pico-8 play session: no input (idle), after a click and taps of 🅾, ❎, 🅾+❎, 🅾 in the second before t = 0

[t = 1 s] idle ~1s (no d-pad/buttons)
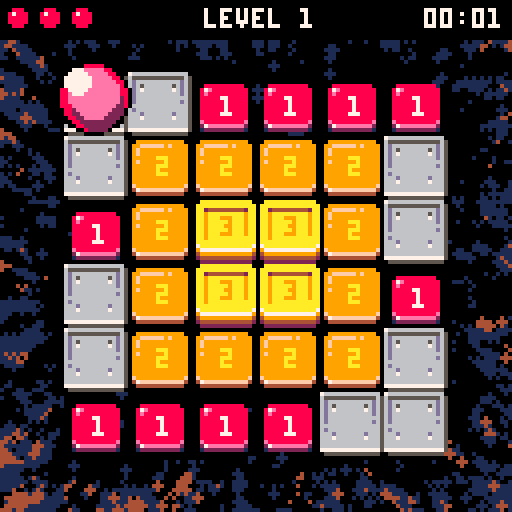
[t = 2 s] idle ~2s (no d-pad/buttons)
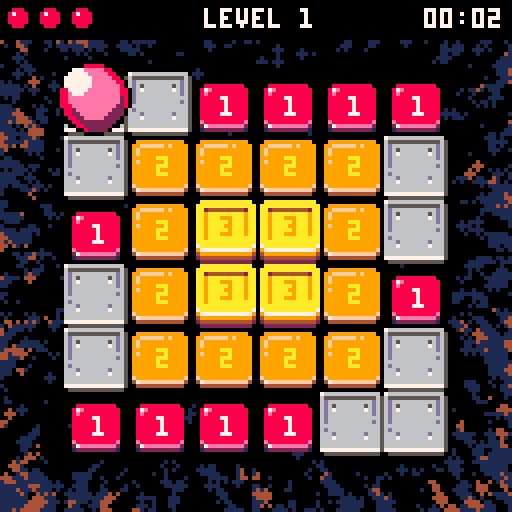
[t = 4 s] idle ~4s (no d-pad/buttons)
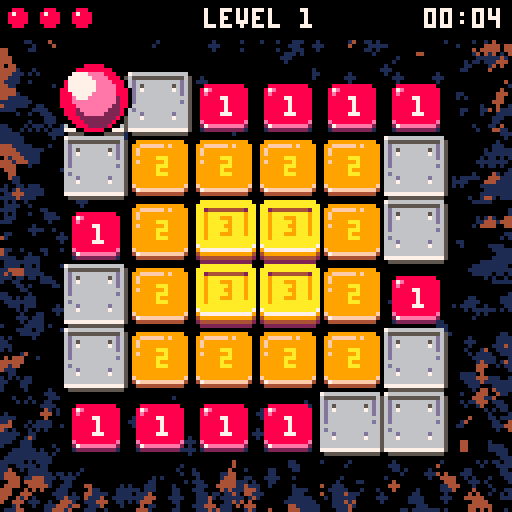
[t = 8 s] idle ~8s (no d-pad/buttons)
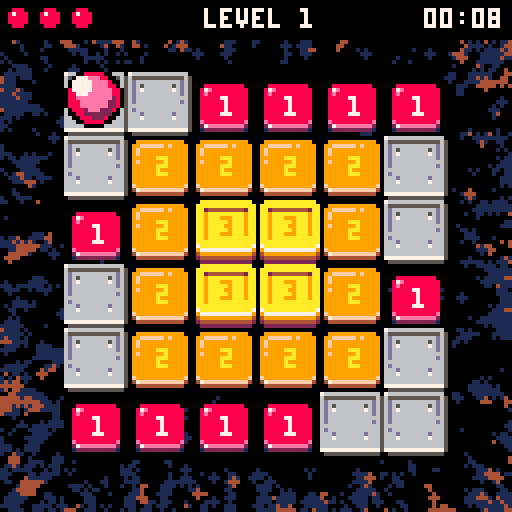

pico-8 cartridge
version 43
__lua__
-- bouncing bloob
-- by praghus
------------------------------------------------------------------------------
cartdata("blob_best_times") -- initialize cartdata storage for best times

-- CORE GAME STATE ----------------------------------------------------------
t = 0
lives = 3
game_state = "title" -- "title", "playing", "won", "lost"
firstinit = true
immortal = false -- debug mode to prevent falling off
show_numbers = true

-- LEVEL STATE ---------------------------------------------------------------
current_level = 1
next_level = 1
levels = {}
level_time = 0 -- time counter for current level in seconds
level_cleared = false
level_cleared_timer = 0
level_transition = false
level_transition_timer = 0
level_transition_direction = 0 -- -1 for left, 1 for right
level_skip = true -- enable level skipping with Z+arrows

-- MAP STATE -----------------------------------------------------------------
map_width = 8
map_height = 8
map_tiles = map_width * map_height
tile_size = 16
current_map = {}
old_map = {}
start_x = 0
start_y = 0
tiles_left = 0
total_tiles = 0

-- GRAPHICS -------------------------------------------------------------------
tile_sprite_map = { [1] = 32, [2] = 34, [3] = 36, [5] = 42 }
teleport1_bg_sprite = 40
teleport2_bg_sprite = 38
palette = {
    [0] = { 0, 1, 2, 1, 2, 8 },
    [1] = { 0, 1, 5, 1, 5 },
    [2] = { 0, 1, 4, 1, 4 },
    [3] = { 0, 1, 3, 1, 3 },
    [4] = { 0, 1, 2, 1, 2 }
}

-- CAMERA & EFFECTS ----------------------------------------------------------
cam_x = 0
cam_y = 0
shake_timer = 0
shake_intensity = 0
particles = {}
max_particles = 140 -- safety cap for particles to avoid FPS drops
progress_flash = 0
prev_progress = 0

-- AUDIO ----------------------------------------------------------------------
music_on = false

-- UI STATE -------------------------------------------------------------------
show_leaderboard = false -- flag for leaderboard visibility
leaderboard_anim = 0 -- animation progress for leaderboard slide-in (0-1)
reset_feedback = false -- flag for reset confirmation message
reset_feedback_timer = 0 -- timer for reset feedback
title_menu_index = 1 -- selected menu item on title screen (1=start,2=music,3=best times)

-- ANIMATIONS -----------------------------------------------------------------
record_anim_stage = 0 -- 0=hidden, 1=expanding, 2=flash, 3=showing, 4=shrinking
record_anim_timer = 0
record_anim_x = 0
record_anim_height = 2
-- tile respawn animation
tile_respawn_anims = {} -- array of {x, y, timer, target_y} for animating tiles
tile_respawn_active = false -- flag indicating if respawn animation is playing

-- BEST TIMES -----------------------------------------------------------------
best_times = {} -- stores best time for each level

-------------------------------------------------------------------------------

function _init()
    -- game initialization - only on first run
    if firstinit then
        cls()
        current_level = 1
        lives = 3
        game_state = "title"
        if music_on then
            music(0)
        end
    end
    firstinit = false

    if game_state == "title" then
        return
    end

    cls(0)

    game_state = "playing"

    -- create working copy of level
    reset_map()

    -- create player at start position (tile id 4 converted to platform id 5 in reset_map)
    player = create_player(start_x, start_y)

    -- variable to control input at jump peak
    init_player_flags(player)

    -- reset level time
    level_time = 0

    -- tile counter to clear
    tiles_left = count_tiles()
    total_tiles = tiles_left
    if total_tiles > 0 then
        prev_progress = tiles_left / total_tiles
    else
        prev_progress = 0
    end

    -- clear particles
    particles = {}

    -- reset tile animations
    tile_respawn_anims = {}
    tile_respawn_active = false

    -- reset level cleared state
    level_cleared = false
    level_cleared_timer = 0
end

function _update()
    t += 0.01

    -- update common timers and effects
    update_common_effects()

    -- state-specific updates
    if game_state == "title" then
        update_title_state()
    elseif game_state == "playing" then
        update_playing_state()
    elseif game_state == "won" then
        update_won_state()
    elseif game_state == "lost" then
        update_lost_state()
    end
end

function _draw()
    -- apply camera shake
    local shake_x, shake_y = 0, 0
    if shake_timer > 0 then
        shake_x = rnd(shake_intensity) - shake_intensity / 2
        shake_y = rnd(shake_intensity) - shake_intensity / 2
    end

    -- reset camera for background
    camera(0, 0)
    draw_background()

    if game_state == "title" then
        draw_title_screen()
        return
    end

    camera(shake_x + cam_x, shake_y + cam_y)
    draw_board()
    draw_particles(false)

    local showing_messages = (level_cleared and level_cleared_timer < 5)
            or game_state == "won"
            or game_state == "lost"
            or record_anim_stage > 0

    if player and not level_cleared and not level_transition and not showing_messages then
        draw_player(player, shake_x + cam_x, shake_y + cam_y)
    end

    -- reset camera for UI
    camera(0, 0)
    draw_gui()
    -- UI particles
    draw_particles(true)
    draw_messages()
end

-- update common visual effects and timers
function update_common_effects()
    -- progress flash effect
    if progress_flash > 0 then
        progress_flash -= 0.32
        if progress_flash < 0 then progress_flash = 0 end
    end

    -- camera shake
    if shake_timer > 0 then
        shake_timer -= 1
    end

    -- animations
    update_record_animation()
    update_tile_respawn_animations()

    -- reset feedback timer
    if reset_feedback and reset_feedback_timer < 1.5 then
        reset_feedback_timer += 1 / 30 -- 30fps
        if reset_feedback_timer >= 1.5 then
            reset_feedback = false
        end
    end
end

-- handle title screen state
function update_title_state()
    -- leaderboard animation
    if show_leaderboard and leaderboard_anim < 1 then
        leaderboard_anim = min(1, leaderboard_anim + 0.08)
    elseif not show_leaderboard and leaderboard_anim > 0 then
        leaderboard_anim = max(0, leaderboard_anim - 0.12)
    end
    -- reset records (Z+X)
    if show_leaderboard and btn(4) and btnp(5) then
        reset_all_best_times()
    end

    -- ensure menu index exists
    if not title_menu_index then title_menu_index = 1 end

    -- when leaderboard visible, allow closing it with O (btnp(3)) or X (btnp(5))
    if show_leaderboard then
        -- close leaderboard with O (btnp(3))
        if btnp(3) then
            show_leaderboard = false
            return
        end
        -- close leaderboard with X (btnp(5)) if not holding modifier (btn(4))
        if btnp(5) and not btn(4) then
            show_leaderboard = false
            return
        end
    end

    -- title navigation when leaderboard hidden
    if not show_leaderboard then
        -- navigate title menu with up/down
        if btnp(2) then
            title_menu_index = max(1, title_menu_index - 1)
        elseif btnp(3) then
            title_menu_index = min(3, title_menu_index + 1)
        end

        -- confirm/activate selection with X (btnp(5))
        if btnp(5) and not btn(4) then
            if title_menu_index == 1 then
                -- start
                start_game()
            elseif title_menu_index == 2 then
                -- toggle music
                toggle_music()
            elseif title_menu_index == 3 then
                -- show leaderboard
                show_leaderboard = true
            end
        end
    end
end

-- HELPER FUNCTIONS FOR STATE MANAGEMENT ------------------------------------

function reset_all_best_times()
    for i = 1, #levels do
        best_times[i] = nil
    end
    save_best_times()
    reset_feedback = true
    reset_feedback_timer = 0
end

function toggle_music()
    music_on = not music_on
    if music_on then
        music(0)
    else
        music(-1)
    end
end

function start_game()
    game_state = "playing"
    _init()
end

function restart_game()
    current_level = 1
    lives = 3
    game_state = "title"

    -- reset tile animations
    tile_respawn_anims = {}
    tile_respawn_active = false
end

function handle_level_completion()
    level_cleared = false
    level_cleared_timer = 0

    local nextn = current_level + 1
    if nextn > #levels then
        current_level = 1
        game_state = "won"
    else
        set_level(nextn)
    end
end

function handle_level_skip_input()
    if btn(4) and btnp(1) then
        set_level(current_level + 1)
    elseif btn(4) and btnp(0) then
        set_level(current_level - 1)
    end
end

function update_level_transition()
    level_transition_timer += 0.08
    if level_transition_timer < 1 then return end

    level_transition = false
    current_level = next_level
    _init()

    -- reset camera after transition
    cam_x, cam_y = 0, 0

    if not player then return end

    local gx, gy = player.grid_x, player.grid_y

    -- if out of map or not on edge -> keep camera centered
    if gx < 0 or gx >= map_width or gy < 0 or gy >= map_height then return end
    if gx ~= 0 and gx ~= map_width - 1 and gy ~= 0 and gy ~= map_height - 1 then return end

    local px, py = tile_to_px(gx, gy)
    local left_margin, right_margin = 24, 128 - 24
    local top_margin, bottom_margin = 24, 128 - 24

    if gx == 0 then
        cam_x = px - left_margin
    elseif gx == map_width - 1 then
        cam_x = px - right_margin
    end

    if gy == 0 then
        cam_y = py - top_margin
    elseif gy == map_height - 1 then
        cam_y = py - bottom_margin
    end

    local max_nudge = 48
    cam_x = clamp(cam_x, -max_nudge, max_nudge)
    cam_y = clamp(cam_y, -max_nudge, max_nudge)
end

function update_player_state()
    if player.falling then
        update_player_falling()
    elseif player.moving then
        update_player_moving()
    else
        handle_player_input()
    end

    update_bounce(player)
end

function update_camera()
    local target_cam_x = cam_x
    local target_cam_y = cam_y

    if not level_transition and player then
        local on_left = (player.grid_x == 0)
        local on_right = (player.grid_x == map_width - 1)
        local on_top = (player.grid_y == 0)
        local on_bottom = (player.grid_y == map_height - 1)

        if on_left or on_right or on_top or on_bottom then
            local px, py = tile_to_px(player.grid_x, player.grid_y)
            local left_margin = 24
            local right_margin = 128 - 24
            local top_margin = 24
            local bottom_margin = 128 - 24

            if on_left then
                target_cam_x = px - left_margin
            elseif on_right then
                target_cam_x = px - right_margin
            end

            if on_top then
                target_cam_y = py - top_margin
            elseif on_bottom then
                target_cam_y = py - bottom_margin
            end

            local max_nudge = 48
            target_cam_x = clamp(target_cam_x, -max_nudge, max_nudge)
            target_cam_y = clamp(target_cam_y, -max_nudge, max_nudge)
        else
            target_cam_x = 0
            target_cam_y = 0
        end
    else
        target_cam_x = 0
        target_cam_y = 0
    end

    local follow_speed = 0.08
    cam_x = lerp(target_cam_x, cam_x, follow_speed)
    cam_y = lerp(target_cam_y, cam_y, follow_speed)

    if abs(cam_x - target_cam_x) < 0.25 then cam_x = target_cam_x end
    if abs(cam_y - target_cam_y) < 0.25 then cam_y = target_cam_y end
end

-- PLAYER UPDATE FUNCTIONS ---------------------------------------------------

function update_playing_state()
    if not player then return end

    -- level cleared handling
    if level_cleared then
        level_cleared_timer += 1 / 30
        if level_cleared_timer >= 1 then
            handle_level_completion()
        end
        return -- skip other logic during level cleared
    end

    -- update level time
    level_time += 1 / 30

    -- level switching with Z+arrows
    if level_skip and not level_transition then
        handle_level_skip_input()
    end

    -- level transition animation
    if level_transition then
        update_level_transition()
        return
    end

    -- update particles and player
    update_particles()
    update_player_state()
    update_camera()
end

function update_player_falling()
    player.fall_timer += 0.08
    if player.fall_timer >= 1 then
        sfx(13)
        lives -= 1
        if lives <= 0 then
            game_state = "lost"
        else
            reset_map()
            cam_x = 0
            cam_y = 0
            level_time = 0
            player = create_player(start_x, start_y)
            init_player_flags(player)
            particles = {}
        end
    end
end

function update_player_moving()
    player.move_timer += 0.08
    if player.move_timer >= 1 then
        player.moving = false
        player.move_timer = 0
        player.old_x = player.grid_x
        player.old_y = player.grid_y

        if player.grid_x < 0 or player.grid_x >= map_width
                or player.grid_y < 0 or player.grid_y >= map_height then
            if immortal then
                player.grid_x = player.old_x
                player.grid_y = player.old_y
            else
                player.falling = true
                player.fall_timer = 0
            end
        else
            local tile = get_tile(player.grid_x, player.grid_y)
            if tile == 0 then
                if immortal then
                    player.grid_x = player.old_x
                    player.grid_y = player.old_y
                else
                    player.falling = true
                    player.fall_timer = 0
                end
            else
                player.can_hit = true
                player.reached_peak = false
            end
        end
    end
end

function handle_player_input()
    if btn(0) then
        player.buffered_dir = 0
        player.input_buffered = true
    elseif btn(1) then
        player.buffered_dir = 1
        player.input_buffered = true
    elseif btn(2) then
        player.buffered_dir = 2
        player.input_buffered = true
    elseif btn(3) then
        player.buffered_dir = 3
        player.input_buffered = true
    else
        player.input_buffered = false
    end
end

function center_camera()
    -- smoothly return camera to center
    cam_x = lerp(0, cam_x, 0.2)
    cam_y = lerp(0, cam_y, 0.2)
    if abs(cam_x) < 0.25 then cam_x = 0 end
    if abs(cam_y) < 0.25 then cam_y = 0 end
end

function update_won_state()
    center_camera()
    if btnp(5) then
        restart_game()
    end
end

function update_lost_state()
    center_camera()
    if btnp(4) then
        lives = 3
        game_state = "playing"
        set_level(current_level + 1)
    end
    if btnp(5) then
        restart_game()
    end
end

-- helper function to save current map
function save_old_map()
    old_map = {}
    for i = 1, map_tiles do
        old_map[i] = current_map[i]
    end
end

-- helper function to save current map
function set_level(n)
    if not n then return end

    if n > #levels then
        n = 1
    elseif n < 1 then
        n = #levels
    end

    if n == current_level then return end

    next_level = n
    -- determine animation direction: slide right if new > current
    if next_level > current_level then
        level_transition_direction = 1
    else
        level_transition_direction = -1
    end
    level_transition = true
    level_transition_timer = 0
    save_old_map()

    -- reset tile animations when changing levels
    tile_respawn_anims = {}
    tile_respawn_active = false
end

-- helper function to initialize player flags
function init_player_flags(p)
    p.can_move = false
    p.input_buffered = false
    p.buffered_dir = 0
    p.can_hit = true
    p.prev_size = 4
    p.reached_peak = false
end

-- helper function to create 4 debris particles in cardinal directions
function create_debris_particles(px, py, col1, col2)
    col2 = col2 or col1
    create_particle(px, py, col1, -2, -2, 1.5, false, true, true)
    create_particle(px, py, col1, 2, -2, 1.5, false, true, true)
    create_particle(px, py, col2, -2, 2, 1.5, false, true, true)
    create_particle(px, py, col2, 2, 2, 1.5, false, true, true)
end

function create_particle(x, y, col, vx, vy, life, is_trail, is_rect, is_ui)
    local p = {
        x = x,
        y = y,
        vx = vx or (rnd(2) - 1) * 2,
        vy = vy or -rnd(2) - 0.5,
        life = life or 1,
        col = col,
        is_trail = is_trail or false,
        is_rect = is_rect or false,
        is_ui = is_ui or false,
        rotation = 0,
        rot_speed = (rnd(2) - 1) * 0.2
    }
    -- enforce particle cap to avoid huge slowdowns
    if #particles >= max_particles then
        return
    end
    add(particles, p)
end

-- helper for simple particles with default values
function create_simple_particle(x, y, col)
    create_particle(x, y, col, nil, nil, nil, false, false, false)
end

-- helper function to check if level is completed
function check_level_completion()
    -- recalc tile counter and flash if progress increased
    local prev = tiles_left or count_tiles()
    tiles_left = count_tiles()
    if tiles_left < prev then
        progress_flash = 1
    end
    if tiles_left <= 0 then
        -- level cleared - check for new best time
        check_best_time()
        -- show message and prepare for transition
        level_cleared = true
        level_cleared_timer = 0
        -- clear all particles for clean transition
        particles = {}
        -- reset player position to start immediately
        player.grid_x = 0
        player.grid_y = 0
        player.old_x = 0
        player.old_y = 0
        player.moving = false
    end
end

function create_trail(old_gx, old_gy, new_gx, new_gy)
    -- create trail particles from old grid position to new grid position
    local old_px, old_py = tile_to_px(old_gx, old_gy)
    local new_px, new_py = tile_to_px(new_gx, new_gy)
    -- generate particles along the path
    for i = 0, 15 do
        local t = i / 15
        local trail_x = old_px + (new_px - old_px) * t
        local trail_y = old_py + (new_py - old_py) * t
        -- white trail particles, no velocity, just fade
        create_particle(trail_x + rnd(4) - 2, trail_y + rnd(4) - 2, 8, 0, 0, 0.8, true)
    end
end

function update_particles()
    local to_remove = {}
    for p in all(particles) do
        p.x += p.vx
        p.y += p.vy
        -- gravity only for non-trail particles
        if not p.is_trail then
            p.vy += 0.1 -- gravity
        end
        -- rotation for rectangular particles
        if p.is_rect then
            p.rotation += p.rot_speed
        end
        p.life -= 0.02
        if p.life <= 0 then
            add(to_remove, p)
        end
    end
    -- remove dead particles in separate loop to avoid iteration issues
    for p in all(to_remove) do
        del(particles, p)
    end
end

function draw_particles(only_ui)
    for p in all(particles) do
        -- filter by UI/world scope - early skip
        if only_ui and not p.is_ui then goto continue end
        if not only_ui and p.is_ui then goto continue end

        local size = p.life * 2
        local col = p.col
        if p.is_trail then
            -- trail particles are larger
            size = p.life * 3.5
            -- fade from white (7) through light gray (6) to dark gray (5) as particle fades
            -- life goes from 0.8 to 0
            col = p.life > 0.6 and 7 or (p.life > 0.3 and 6 or 5)
            circfill(p.x, p.y, size, col)
        elseif p.is_rect then
            -- rectangular particles (simplified rotation with rectfill)
            local w = 3
            local h = 3
            -- simple rotation effect - alternate between orientations
            if flr(p.rotation * 2) % 2 == 0 then
                rectfill(p.x - w, p.y - h / 2, p.x + w, p.y + h / 2, col)
            else
                rectfill(p.x - h / 2, p.y - w, p.x + h / 2, p.y + w, col)
            end
        else
            -- regular circular particles
            circfill(p.x, p.y, size, col)
        end

        ::continue::
    end
end

-- count tiles to clear
function count_tiles()
    local count = 0
    for i = 1, map_tiles do
        local v = current_map[i]
        -- count only destructible tiles (1,2,3) and teleport tiles
        if v == 1 or v == 2 or v == 3
                or (v >= 7 and v <= 14) then
            count += 1
        end
    end
    return count
end

-- get tile from working map
function get_tile(x, y)
    if x < 0 or x >= map_width or y < 0 or y >= map_height then
        return 0
    end
    local idx = y * map_width + x + 1
    return current_map[idx]
end

-- set tile in working map
function set_tile(x, y, v)
    if x >= 0 and x < map_width and y >= 0 and y < map_height then
        local idx = y * map_width + x + 1
        current_map[idx] = v
    end
end

-- reset map to initial state
function reset_map()
    -- save current map state before reset to know which tiles were destroyed
    local old_current_map = {}
    if current_map then
        for i = 1, map_tiles do
            old_current_map[i] = current_map[i]
        end
    end

    current_map = {}
    -- reset start position defaults
    start_x = 0
    start_y = 0
    for i = 1, map_tiles do
        local v = levels[current_level][i]
        -- if tile 4 marks player start, record its position and treat it as platform (id 5)
        if v == 4 then
            local idx0 = i - 1
            start_x = idx0 % map_width
            start_y = flr(idx0 / map_width)
            v = 5
        end
        current_map[i] = v
    end

    -- setup tile respawn animations for tiles that were destroyed
    if old_current_map and #old_current_map > 0 then
        setup_tile_respawn_animations(old_current_map)
    end

    tiles_left = count_tiles()
end

-- setup tile respawn animations
function setup_tile_respawn_animations(old_map)
    tile_respawn_anims = {}
    tile_respawn_active = false

    -- find tiles that were destroyed (present in original level but missing in old_map)
    for i = 1, map_tiles do
        local original_tile = levels[current_level][i]
        local old_tile = old_map[i]

        -- if tile was destructible in original and is now missing/empty
        if (original_tile == 1 or original_tile == 2 or original_tile == 3 or (original_tile >= 7 and original_tile <= 14)) and old_tile == 0 then
            local idx0 = i - 1
            local tx = idx0 % map_width
            local ty = flr(idx0 / map_width)

            -- add to respawn animation list
            local delay = (tx + ty) * 0.06 -- faster sequential animation
            add(
                tile_respawn_anims, {
                    x = tx,
                    y = ty,
                    timer = -delay, -- start with negative timer so first tiles animate immediately
                    target_y = ty * tile_size,
                    current_y = ty * tile_size + 8, -- start 8 pixels below
                    delay = 0 -- no delay needed since we use negative timer
                }
            )

            tile_respawn_active = true
        end
    end
end

-- update tile respawn animations
function update_tile_respawn_animations()
    if not tile_respawn_active then return end

    local all_finished = true

    for anim in all(tile_respawn_anims) do
        -- start animation when timer becomes positive (staggered start)
        if anim.timer >= 0 then
            anim.current_y = lerp(anim.target_y, anim.current_y, 0.5)

            -- check if animation is close to finished
            if abs(anim.current_y - anim.target_y) > 0.5 then
                all_finished = false
            end
        else
            all_finished = false
        end

        anim.timer += 1 / 30 -- increment based on frame rate
    end

    -- if all animations finished, clear the system
    if all_finished then
        tile_respawn_active = false
        tile_respawn_anims = {}
    end
end

-- bounce animation
function update_bounce(p)
    -- save previous bounce value for bounce detection
    local prev_bounce = p.prev_bounce or 0

    -- if ball is falling, animate fall (zoom only)
    if p.falling then
        local t = p.fall_timer
        -- ball shrinks to 1x1 (top view - zoom out) if falling
        local size = 8 * (1 - t) -- from 8 to 0
        p.w = max(1, size)
        p.h = max(1, size)
        -- move ball down as it falls to show it's dropping into the void
        p.offset_y = t * 8 -- gradually move down by up to 8 pixels
        p.prev_bounce = 0
        p.can_move = false
        return
    end

    if not p.bounce_timer then
        p.bounce_timer = 0
    end

    -- stop bounce animation increment if falling
    if not p.falling then
        p.bounce_timer += 0.033
        -- slower animation (was 0.05)
        if p.bounce_timer >= 1 then
            p.bounce_timer = 0
        end
    end

    local t = p.bounce_timer
    local bounce = sin(t * 0.5)

    -- detect jump peak for input (bounce near maximum)
    if not p.moving and not p.falling then
        -- jump peak: t from 0.2 to 0.3 (peak of sinusoid)
        if t > 0.2 and t < 0.3 and not p.can_move then
            p.can_move = true

            -- execute move if input is buffered
            if p.input_buffered then
                local nx, ny = p.grid_x, p.grid_y

                if p.buffered_dir == 0 then
                    nx = p.grid_x - 1
                elseif p.buffered_dir == 1 then
                    nx = p.grid_x + 1
                elseif p.buffered_dir == 2 then
                    ny = p.grid_y - 1
                elseif p.buffered_dir == 3 then
                    ny = p.grid_y + 1
                end

                -- start movement
                p.old_x = p.grid_x
                p.old_y = p.grid_y
                p.grid_x = nx
                p.grid_y = ny
                p.moving = true
                p.move_timer = 0
                p.can_move = false

                -- create trail from start to end position
                -- create_trail(p.old_x, p.old_y, nx, ny)
            end
        end

        -- reset can_move when t returns to 0 (prepare for next jump)
        if t < 0.1 or t > 0.9 then
            p.can_move = false
        end
    end

    p.prev_bounce = bounce

    -- ball size: small (4) to large (16) and back - smoother zoom
    local min_size = 4
    local max_size = 16
    local zoom_factor = bounce * bounce
    p.w = min_size + (max_size - min_size) * zoom_factor
    p.h = min_size + (max_size - min_size) * zoom_factor

    -- detect moment of touching tile (smallest size) and hit tile
    if not p.moving and not p.falling then
        local prev_size = p.prev_size or min_size
        -- ball reached smallest size (tile touch)
        if prev_size > min_size and p.w <= min_size then
            if p.can_hit then
                local tile = get_tile(p.grid_x, p.grid_y)
                if tile == 0 then
                    if not immortal then
                        -- empty tile - start falling (no bounce sound!)
                        p.falling = true
                        p.fall_timer = 0
                    else
                        -- immortal mode - bounce sound
                        sfx(11)
                    end
                else
                    -- tile exists - check if it's a teleport tile (new ids 7..14)
                    if tile >= 7 and tile <= 14 then
                        -- teleport tile - hit it and start teleport animation
                        sfx(11)
                        hit_tile(p.grid_x, p.grid_y)
                        -- calculate teleport destination
                        local nx2, ny2 = p.grid_x, p.grid_y
                        -- new directional teleport ids (7..14), clockwise from up=7
                        if tile == 10 then
                            nx2 = p.grid_x - 2 -- left (2 tiles)
                        elseif tile == 8 then
                            nx2 = p.grid_x + 2 -- right (2 tiles)
                        elseif tile == 9 then
                            ny2 = p.grid_y + 2 -- down (2 tiles)
                        elseif tile == 7 then
                            ny2 = p.grid_y - 2 -- up (2 tiles)
                        elseif tile == 14 then
                            nx2 = p.grid_x - 1 -- up-left (diag)
                            ny2 = p.grid_y - 1
                        elseif tile == 11 then
                            nx2 = p.grid_x + 1 -- up-right (diag)
                            ny2 = p.grid_y - 1
                        elseif tile == 13 then
                            nx2 = p.grid_x - 1 -- down-left (diag)
                            ny2 = p.grid_y + 1
                        elseif tile == 12 then
                            nx2 = p.grid_x + 1 -- down-right (diag)
                            ny2 = p.grid_y + 1
                        end
                        -- start animated teleport movement
                        p.old_x = p.grid_x
                        p.old_y = p.grid_y
                        p.grid_x = nx2
                        p.grid_y = ny2
                        p.moving = true
                        p.move_timer = 0
                        -- create trail for teleport
                        create_trail(p.old_x, p.old_y, nx2, ny2)
                        -- block until next cycle and reset peak
                        p.can_hit = false
                        p.reached_peak = false
                    else
                        -- normal tile - hit it with bounce sound
                        sfx(11)
                        hit_tile(p.grid_x, p.grid_y)
                        -- block until next cycle and reset peak
                        p.can_hit = false
                        p.reached_peak = false
                    end
                end
            else
                -- can't hit but still bouncing - play sound
                sfx(11)
            end
        end
        -- track if ball reached peak (large size > 14)
        if p.w > 14 and not p.can_hit and not p.reached_peak then
            p.reached_peak = true
        end
        -- allow hitting only when ball passed peak and returns down
        if p.reached_peak and p.w < 6 then
            p.can_hit = true
            p.reached_peak = false
        end

        p.prev_size = p.w
    end
    -- Y axis movement: ball always above tile
    -- in lower phase -2, in upper phase -10 (8px difference)
    p.offset_y = -1.5 - bounce * 5
end

-- helper function for teleport tiles
function handle_teleport(x, y, particle_col1, particle_col2)
    -- trigger camera shake
    trigger_shake()
    -- create particle effect
    local px, py = tile_to_px(x, y)
    -- adjust for camera position (debris particles are rendered in world space)
    local world_px = px - cam_x
    local world_py = py - cam_y
    -- teleport sound
    sfx(12)
    -- remove teleport tile immediately (set to empty 0)
    set_tile(x, y, 0)
    -- create debris particles (gray colors)
    create_debris_particles(world_px, world_py, particle_col1, particle_col2)
    check_level_completion()
end

-- hit tile (decrease value or remove)
function hit_tile(x, y)
    local tile = get_tile(x, y)

    -- handle directional teleport ids (now 7..14)
    if tile == 7 then
        handle_teleport(x, y, 11, 3) -- up
        return
    elseif tile == 11 then
        handle_teleport(x, y, 12, 1) -- up-right
        return
    elseif tile == 8 then
        handle_teleport(x, y, 11, 3) -- right
        return
    elseif tile == 12 then
        handle_teleport(x, y, 12, 1) -- down-right
        return
    elseif tile == 9 then
        handle_teleport(x, y, 11, 3) -- down
        return
    elseif tile == 13 then
        handle_teleport(x, y, 12, 1) -- down-left
        return
    elseif tile == 10 then
        handle_teleport(x, y, 11, 3) -- left
        return
    elseif tile == 14 then
        handle_teleport(x, y, 12, 1) -- up-left
        return
    end

    -- tiles 1,2,3 can be hit (5 is permanent platform)
    -- destructible tiles have values 1,2,3 (representing 1..3 hits)
    if tile == 1 or tile == 2 or tile == 3 then
        -- trigger camera shake
        trigger_shake()
        -- create particle effect on each hit (scaled 2x)
        local px, py = tile_to_px(x, y)
        -- yellow and orange particles for tile hits
        for i = 1, 8 do
            local col = rnd(1) > 0.5 and 10 or 9 -- randomly yellow (10) or orange (9)
            create_simple_particle(px, py, col)
        end
        -- crumbling tile sound
        sfx(12)

        local new_tile = tile - 1
        if new_tile <= 0 then
            -- tile disappeared: set to empty (0) and spawn debris
            set_tile(x, y, 0)
            -- adjust for camera position (debris particles are rendered in world space)
            local world_px = px - cam_x
            local world_py = py - cam_y
            -- create 4 rectangular debris particles flying in different directions
            create_debris_particles(world_px, world_py, 8)
            check_level_completion()
        else
            -- tile downgraded but still present
            set_tile(x, y, new_tile)
            sfx(11)
        end
    end
end

function init_background_palette()
    for j = 0, #palette do
        local plt = palette[j]
        local nplt = {}
        for i = 1, #plt do
            nplt[plt[i]] = plt[i % #plt + 1]
        end
        palette[j] = nplt
    end
end

-- get animation sprite for teleport tile
function get_teleport_anim_sprite(tile)
    local anim_frame = flr((t * 24) % 6)
    if tile == 10 then
        return 80 + anim_frame -- left
    elseif tile == 8 then
        return 64 + anim_frame -- right
    elseif tile == 9 then
        return 112 + anim_frame -- down
    elseif tile == 7 then
        return 96 + anim_frame -- up
    elseif tile == 14 then
        return 102 + anim_frame -- up-left
    elseif tile == 11 then
        return 86 + anim_frame -- up-right
    elseif tile == 13 then
        return 118 + anim_frame -- down-left
    elseif tile == 12 then
        return 70 + anim_frame -- down-right
    end
    return 0
end

function create_player(x, y)
    local p = {
        grid_x = x, -- tile position (target position)
        grid_y = y,
        old_x = x, -- previous position (for interpolation)
        old_y = y,
        moving = false, -- is ball moving
        move_timer = 0, -- timer for movement animation (0 to 1)
        w = 4, -- ball size (will animate 4-16)
        h = 4,
        offset_y = 0, -- Y offset for animation (0 down, -4 up)
        bounce_timer = 0 -- timer for bounce animation
    }
    return p
end

-- DRAWS ---------------------------------------------------------------------
function draw_player_shadow(cx, cy, r, col)
    local x0 = flr(cx - r)
    local x1 = flr(cx + r)
    for x = x0, x1 do
        local dx = x - cx
        local h2 = r * r - dx * dx
        if h2 >= 0 then
            local dy = flr(sqrt(h2))
            local y0 = flr(cy - dy)
            local y1 = flr(cy + dy)
            line(x, y0, x, y1, col)
        end
    end
end

function draw_player(p, camx, camy)
    -- interpolate position if ball is moving
    local render_x, render_y
    local center_x, center_y = 7, 9
    if p.falling then
        -- during fall ball stays in center of tile (no interpolation)
        render_x = p.grid_x
        render_y = p.grid_y
    elseif p.moving then
        -- smooth interpolation from old to new position
        local t = p.move_timer
        -- easing out for smoother movement (slowdown at end)
        local ease_t = 1 - (1 - t) * (1 - t)
        render_x = p.old_x + (p.grid_x - p.old_x) * ease_t
        render_y = p.old_y + (p.grid_y - p.old_y) * ease_t
    else
        render_x = p.grid_x
        render_y = p.grid_y
    end

    -- allow optional camera offsets (world->screen): default 0
    camx = camx or 0
    camy = camy or 0

    -- ball at position in world coords (center of 16x16 tile)
    local world_px = render_x * tile_size + center_x
    local world_py = render_y * tile_size + center_y
    -- camera() already applied offset, so use world coords directly
    local px = world_px
    local py = world_py

    -- shadow only when ball is near the ground (not in airborne flight) and not falling
    -- hide shadow during jump/flight by checking ball size (p.w): when large => airborne
    if not p.falling then
        local tile = get_tile(p.grid_x, p.grid_y)
        if tile ~= 0 and p.w <= 7 then
            local shadow_x = p.grid_x * tile_size + center_x
            local shadow_y = p.grid_y * tile_size + center_y
            draw_player_shadow(shadow_x, shadow_y, 4, 5)
        end
    end

    -- ball with Y offset
    local s = p.w / 1.8
    local ball_y = py + p.offset_y - s / 2

    -- draw ball only if size larger than 1px
    if s > 0.5 then
        local highlight_size = max(1.5, s * 0.45)
        local highlight_offset = s * 0.35
        -- shadow (black outline)
        circfill(px, ball_y, s + 1, 0)
        -- main ball (red base)
        circfill(px, ball_y, s, 8)
        -- darker gradient at bottom (transparency effect)
        circfill(px + 1, ball_y + s * 0.25, s * 0.7, 2)
        -- center gradient for depth
        circfill(px + 1 - s * 0.1, ball_y - s * 0.1, s * 0.7, 14)
        -- main highlight
        circfill(px - highlight_offset, ball_y - highlight_offset, highlight_size, 7)
        -- bright core highlights (glass effect)
        if s > 2 then
            circfill(px - highlight_offset * 1.1, ball_y - highlight_offset * 1.1, highlight_size * 0.6, 7)
        end
        -- small intense sparkle (like light reflex on glass)
        if s > 2.5 then
            local sparkle_size = max(0.5, s * 0.15)
            circfill(px - s * 0.5, ball_y - s * 0.5, sparkle_size, 7)
            pset(px - s * 0.5, ball_y - s * 0.5, 7)
        end
    end
end

-- draw tile with teleport animation
function draw_tile_with_anim(tile, x, y)
    -- check if it's a teleport tile
    if tile >= 7 and tile <= 14 then
        -- choose background tile: cardinal teleports use teleport1_bg_sprite, diagonals use teleport2_bg_sprite
        local bg_tile = (tile >= 11 and tile <= 14) and teleport2_bg_sprite or teleport1_bg_sprite
        -- draw background using the teleport bg constants directly (do not remap)
        draw_tile_sprite(bg_tile, x, y)
        -- draw animated icon in center (8x8 centered on 16x16 tile)
        local icon_sprite = get_teleport_anim_sprite(tile)
        spr(icon_sprite, x + 4, y + 4)
    else
        -- normal tile drawing
        draw_tile_sprite(map_tile_to_sprite(tile), x, y)
        -- optionally draw remaining-hit numbers for destructible tiles 1..3
        if show_numbers and tile >= 1 and tile <= 3 then
            local txt = tostring(tile)
            local c = tile == 1 and 7 or (tile == 2 and 10 or 9)
            local w = #txt * 4
            print(txt, x + 9 - w / 2, y + 7 - tile, c)
        end
    end
end

function draw_board()
    local ay = 2

    if not level_transition then
        rectfill(32 - cam_x, ay + 32 - cam_y, 96 - cam_x, ay + 96 - cam_y, 0)
    end

    -- helper function to draw a map with offset
    local function draw_map(map_data, x_offset)
        for tx = 0, map_width - 1 do
            local base_x = tx * tile_size + x_offset
            -- early skip if entire column is off screen
            if base_x > -tile_size and base_x < 128 then
                for ty = 0, map_height - 1 do
                    local idx = ty * map_width + tx + 1
                    local s = map_data[idx]
                    if s ~= 0 then
                        local yy = ay + ty * tile_size

                        -- check if this tile has a respawn animation
                        local animated_y = yy
                        local should_draw = true
                        if tile_respawn_active then
                            for anim in all(tile_respawn_anims) do
                                if anim.x == tx and anim.y == ty then
                                    animated_y = ay + anim.current_y
                                    -- only draw tile if its animation has started (timer >= 0)
                                    should_draw = anim.timer >= 0
                                    break
                                end
                            end
                        end

                        if should_draw then
                            draw_tile_with_anim(s, base_x, animated_y)
                        end
                    end
                end
            end
        end
    end

    if level_transition then
        -- calculate offset for level transition animation
        local offset_x = level_transition_timer * 128 * level_transition_direction
        -- draw old map (sliding out)
        draw_map(old_map, -offset_x)
        -- draw new map (sliding in from opposite side)
        draw_map(levels[next_level], -offset_x + (128 * -level_transition_direction))
    else
        -- normal drawing (no transition)
        draw_map(current_map, 0)
    end
end

function draw_background()
    -- if level_transition then
    --     cls()
    -- else
    rectfill(16 - cam_x, 16 - cam_y, 112 - cam_x, 114 - cam_y, 0)

    for i = 0, 999 do
        local x, y = rnd(128), rnd(128)
        local c = pget(x, y)
        local plt = game_state == "title" and palette[0] or palette[current_level % #palette + 1]
        local a = atan2(x - 64, y - 64)

        if plt[c] then
            if rnd(1.1) >= 1 then
                c = plt[c]
            end
        else
            c = 0
        end

        circfill(x + 2 * cos(a), y + 2 * sin(a), 1, c)
    end
    -- end
end

function draw_messages()
    -- game state messages
    if level_cleared and level_cleared_timer < 5 then
        local pulse = 0.5 + 0.5 * sin(t * 4)
        local text_col = 7 + flr(pulse * 3) -- pulse between white and light colors
        local time_text = "time: " .. format_time(level_time)
        local text1 = "level cleared!"

        -- get best time info
        local best_time = best_times[current_level]
        local best_text = ""
        if best_time then
            best_text = "best: " .. format_time(best_time)
            width3 = #best_text * 4
        end

        -- adjust box size for additional text
        local box_height = best_time and 78 or 70
        rectfill(20, 50, 108, box_height, 0)

        print_centered(text1, 54, text_col)
        print_centered(time_text, 62, 7)

        if best_time then
            print_centered(best_text, 70, 6)
        end
    elseif game_state == "won" then
        rectfill(20, 50, 108, 70, 0)
        print_centered("all levels complete!", 54, 11)
        print_centered("press \x97 to restart", 62, 7, -2)
    elseif game_state == "lost" then
        rectfill(16, 50, 112, 80, 0)
        print_centered("game over", 54, 8)
        print_centered("press \x97 to restart", 62, 7, -2)
        print_centered("press \x8e for next level", 70, 7, -2)
    end

    -- draw new dynamic record animation (replaces old record message)
    draw_record_animation()
end

function draw_gui()
    rectfill(0, 0, 128, 9, 0)
    -- draw balls representing lives (at bottom)
    for i = 1, lives do
        local x = 4 + (i - 1) * 8
        local y = 4
        -- miniature red ball
        circfill(x, y, 3, 0) -- shadow
        circfill(x, y, 2, 8) -- red ball
        circfill(x - 1, y - 1, 0.5, 7) -- sparkle
    end

    -- draw level info in center
    local level_text = "level " .. current_level
    print_centered(level_text, 2, 7)

    -- draw time counter in mm:ss format (right side)
    local time_text = format_time(level_time)
    local time_width = #time_text * 4
    print(time_text, 128 - time_width - 2, 2, 7)
end

function draw_title_screen()
    local title_x = 33
    local title_y = 28
    local menu_x = 64
    local menu_y = 72
    local menu_spacing = 11
    local pulse = sin(t * 2) * 0.5 + 0.5
    local color = flr(pulse * 6) + 8
    local k = flr(2 * cos(t * 4))

    if not show_leaderboard then
        rectfill(15, 15, 113, 113, 0)
        rect(14 + k, 14 + k, 114 + 0.9999 - k, 114 + 0.9999 - k, 1)

        -- title sprites
        for i = 0, 7 do
            spr(136 + i, title_x + i * 8, title_y)
            spr(152 + i, title_x + i * 8, title_y + 8)
            spr(168 + i, title_x + i * 8, title_y + 16)
            spr(184 + i, title_x + i * 8, title_y + 24)
            -- spr(128 + i, title_x + i * 8, title_y - 2)
            spr(144 + i, title_x + i * 8, title_y + 28)
        end

        if not title_menu_index then title_menu_index = 1 end

        local items = {
            "start",
            (music_on and "music: on" or "music: off"),
            "best times"
        }

        for i = 1, #items do
            local yy = menu_y + (i - 1) * menu_spacing
            if i == title_menu_index then
                rectfill(menu_x - 32 + k, yy - 2, menu_x + 32 + 0.9999 - k, yy + 6, 8)
                print_centered(items[i], yy, 7)
            else
                print_centered(items[i], yy, 6)
            end
        end
    end

    -- draw sliding leaderboard
    if leaderboard_anim > 0 then
        draw_leaderboard()
    end
end

-- draw the leaderboard table sliding from bottom
function draw_leaderboard()
    -- center the board on screen
    local board_width = 100
    local board_height = 100
    local board_x = (128 - board_width) / 2
    local board_y = (128 - board_height) / 2 - (board_height * (1 - leaderboard_anim))
    local k = flr(2 * cos(t * 4))

    rectfill(board_x, board_y, board_x + board_width, board_y + board_height, 0)
    rect(board_x + k, board_y + k, board_x + board_width + 0.9999 - k, board_y + board_height + 0.9999 - k, 1)

    -- display levels in 2 columns
    local col_width = board_width / 2
    local start_x1 = board_x + 8
    -- left column
    local start_x2 = board_x + col_width + 8
    -- right column
    local start_y = board_y + 20
    local row_height = 8
    local levels_per_column = 8

    -- left column
    for i = 1, min(#levels, levels_per_column) do
        local y_pos = start_y + (i - 1) * row_height
        -- level number
        print(tostring(i), start_x1, y_pos, 6)
        -- time
        if best_times[i] then
            local time_str = format_time(best_times[i])
            print(time_str, start_x1 + 12, y_pos, 11)
        else
            print("--:--", start_x1 + 12, y_pos, 5)
        end
    end

    -- right column (if there are more levels)
    if #levels > levels_per_column then
        for i = levels_per_column + 1, min(#levels, levels_per_column * 2) do
            local row_index = i - levels_per_column
            local y_pos = start_y + (row_index - 1) * row_height
            -- level number
            print(tostring(i), start_x2, y_pos, 6)
            -- time
            if best_times[i] then
                local time_str = format_time(best_times[i])
                print(time_str, start_x2 + 12, y_pos, 11)
            else
                print("--:--", start_x2 + 12, y_pos, 5)
            end
        end
    end

    print_centered("\x8e+\x97 reset records", board_y + 6, 6, -4)
    -- print("\x83 close", board_x + board_width / 2 - 16, board_y + board_height - 10, 7)
    print_centered("\x83 close", board_y + board_height - 10, 7, -2)
end

-- helper to draw 2x2 sprite tile
function draw_tile_sprite(base_sprite, x, y)
    spr(base_sprite, x, y)
    spr(base_sprite + 1, x + 8, y)
    spr(base_sprite + 16, x, y + 8)
    spr(base_sprite + 17, x + 8, y + 8)
end

-- HELPERS AND UTILS ---------------------------------------------------------
function lerp(a, b, i) return i * a + (1 - i) * b end
function clamp(a, mi, ma) return min(max(a, mi), ma) end
function map_tile_to_sprite(id) return tile_sprite_map[id] or id end
function tile_to_px(x, y) return 0 + x * tile_size + 8, y * tile_size + 8 end

-- helper for centered text printing
function print_centered(text, y, col, offset_x)
    local width = #text * 4
    local ox = offset_x or 0
    print(text, 65 + ox - width / 2, y, col)
end

-- trigger camera shake effect
function trigger_shake()
    shake_timer = 6
    shake_intensity = 2
end

-- build levels from native map using mget
function load_levels_from_native_map()
    -- number of blocks that fit horizontally and vertically
    local blocks_x = 128 / map_width
    local blocks_y = flr(32 / map_height)

    for by = 0, blocks_y - 1 do
        for bx = 0, blocks_x - 1 do
            local ox = bx * map_width
            local oy = by * map_height
            local lvl = {}
            local is_empty = true
            for y = 0, map_height - 1 do
                for x = 0, map_width - 1 do
                    local v = mget(ox + x, oy + y)
                    add(lvl, v)
                    if v ~= 0 then is_empty = false end
                end
            end
            -- only add non-empty maps so empty slots in __map__ are ignored
            if not is_empty then
                add(levels, lvl)
            end
        end
    end
end

-- initialize best times table
function init_best_times()
    -- load saved times from cartridge data first
    load_best_times()

    -- if no saved data, initialize with nil
    for i = 1, #levels do
        if not best_times[i] then
            best_times[i] = nil -- no best time initially
        end
    end
end

-- save best times to cartridge persistent data
function save_best_times()
    for i = 1, min(#levels, 63) do
        -- dget/dset supports indices 0-63, save 0 for metadata
        if best_times[i] then
            dset(i, best_times[i])
        else
            dset(i, -1) -- use -1 to indicate no time set
        end
    end
    -- save number of levels in slot 0 as metadata
    dset(0, #levels)
end

-- load best times from cartridge persistent data
function load_best_times()
    best_times = {}
    local saved_levels = dget(0)

    -- if we have saved data, load it
    if saved_levels > 0 then
        for i = 1, min(saved_levels, 63) do
            local saved_time = dget(i)
            if saved_time >= 0 then
                -- -1 means no time was saved
                best_times[i] = saved_time
            end
        end
    end
end

-- check and update best time for current level
function check_best_time()
    local current_time = level_time
    local level_idx = current_level

    if not best_times[level_idx] or current_time < best_times[level_idx] then
        -- new record!
        best_times[level_idx] = current_time

        -- trigger new dynamic animation
        trigger_record_animation(90)

        -- save to persistent storage immediately
        save_best_times()

        return true
    end

    return false
end

-- trigger new dynamic record animation
function trigger_record_animation(y_offset, text)
    -- don't restart if animation is already playing
    if record_anim_stage > 0 then return end
    record_anim_stage = 1
    record_anim_timer = 0
    record_anim_x = 128
    record_anim_height = 1
    record_anim_y_center = y_offset or 64
    record_anim_width = 128
    record_anim_text = text or "new record!"
end

-- update dynamic record animation
function update_record_animation()
    if record_anim_stage == 0 then return end

    record_anim_timer += 0.08

    if record_anim_stage == 1 then
        -- phase 1: draw 1px line from x=128, slide left to x=0, keeping width=128 (FASTER)
        record_anim_height = 1
        record_anim_width = 128
        record_anim_x = lerp(0, 128, min(1, record_anim_timer)) -- slide from right to left

        if record_anim_timer >= 0.5 then
            -- FASTER: 0.5s instead of 1s
            record_anim_stage = 2
            record_anim_timer = 0
        end
    elseif record_anim_stage == 2 then
        -- phase 2: line at x=0 expands vertically 1pxヌ●★16px, width stays 128px (FASTER)
        record_anim_x = 0
        record_anim_width = 128
        record_anim_height = lerp(16, 1, min(1, record_anim_timer))

        if record_anim_timer >= 0.3 then
            -- EVEN FASTER: 0.3s for lineヌ●★rectangle transition
            record_anim_stage = 3
            record_anim_timer = 0
        end
    elseif record_anim_stage == 3 then
        -- phase 3: show message for 2 seconds
        record_anim_x = 0
        record_anim_width = 128
        record_anim_height = 11

        if record_anim_timer >= 2 then
            record_anim_stage = 4
            record_anim_timer = 0
        end
    elseif record_anim_stage == 4 then
        -- phase 4: rectangle shrinks vertically 16pxヌ●★1px, width stays 128px (FASTER)
        record_anim_x = 0
        record_anim_width = 128
        record_anim_height = lerp(1, 16, min(1, record_anim_timer))

        if record_anim_timer >= 0.5 then
            -- FASTER: 0.5s instead of 1s
            record_anim_stage = 5
            record_anim_timer = 0
        end
    elseif record_anim_stage == 5 then
        -- phase 5: shrink width from 128px to 0px (height already 1px from phase 4) (FASTER)
        record_anim_x = 0
        record_anim_height = 1 -- keep as 1px line (already set by phase 4)
        record_anim_width = lerp(0, 128, min(1, record_anim_timer))

        if record_anim_timer >= 0.5 then
            -- FASTER: 0.5s instead of 1s
            record_anim_stage = 0
            record_anim_timer = 0
        end
    end
end

-- draw dynamic record animation
function draw_record_animation()
    if record_anim_stage == 0 then return end

    -- calculate y position so bar expands from center vertically
    local y_center = record_anim_y_center or 64
    local y_pos = y_center - record_anim_height / 2

    -- choose rectangle color based on stage
    local rect_color = 7
    -- white by default
    if record_anim_stage == 3 then
        rect_color = 0 -- black in shrinking phases
    end

    -- draw rectangle
    rectfill(record_anim_x, y_pos, record_anim_x + record_anim_width - 1, y_pos + record_anim_height - 1, rect_color)

    if record_anim_stage == 3 then
        -- showing stage - display text with rainbow colors
        local text = record_anim_text
        local text_width = #text * 4
        -- local text_x = record_anim_x + (record_anim_width - text_width) / 2
        local text_y = y_center - 3 -- center text vertically

        if record_anim_height >= 8 and record_anim_width >= text_width then
            -- rainbow color cycling effect
            local color_cycle = sin(t * 8) * 3 + 3 -- cycles through colors 0-6
            local text_color = flr(color_cycle) + 8 -- colors 8-14 (bright colors)
            if text_color > 14 then text_color = 8 + (text_color - 15) end

            print_centered(text, text_y, text_color)
        end
    end
end

-- helper function to format time as mm:ss
function format_time(time_seconds)
    local minutes = flr(time_seconds / 60)
    local seconds = flr(time_seconds % 60)
    local time_text = ""
    if minutes < 10 then
        time_text = "0" .. minutes
    else
        time_text = "" .. minutes
    end
    time_text = time_text .. ":"
    if seconds < 10 then
        time_text = time_text .. "0" .. seconds
    else
        time_text = time_text .. seconds
    end
    return time_text
end

------------------------------------------------------------------------------
-- INITIALIZATION
-------------------------------------------------------------------------------
load_levels_from_native_map()
init_background_palette()
init_best_times()
__gfx__
000000008888888899999999aaaaaaaa777777767777777600000000bbbbbbb3bbbbbbb3bbbbbbb3bbbbbbb37777777c7777777c7777777c7777777c00000000
000000008888888899999999aaaaaaaa766666657666666500000000b3373331b3333331b3337331b33333317cccccc17cccccc17cccccc17cccccc100000000
000000008887788899977799aaa888aa7668866576d66d6500000000b3777331b3337331b3337331b33733317cc111c17c1cccc17cccc1c17c111cc100000000
000000008888788899999799aaaa88aa768e82657666666500000000b7777731b3337731b3337331b37733317ccc11c17cc1c1c17c1c1cc17c11ccc100000000
000000008888788899979999aaaaa8aa768882657666666500000000b3373331b7777771b3777771b77777717cc1c1c17ccc11c17c11ccc17c1c1cc100000000
000000008887778899977799aaa888aa7662266576d66d6500000000b3373331b3337731b3377731b37733317c1cccc17cc111c17c111cc17cccc1c100000000
000000008888888899999999aaaaaaaa766666657666666500000000b3373331b3337331b3337331b33733317cccccc17cccccc17cccccc17cccccc100000000
000000008888888899999999aaaaaaaa65555555655555550000000031111111311111113111111131111111c1111111c1111111c1111111c111111100000000
00000000000000000000000000000000000000000000000000000000000000000000000000000000000000000000000000000000000000000000000000000000
00000000000000000000000000000000000000000000000000000000000000000000000000000000000000000000000000000000000000000000000000000000
00000000000000000000000000000000000000000000000000000000000000000000000000000000000000000000000000000000000000000000000000000000
00000000000000000000000000000000000000000000000000000000000000000000000000000000000000000000000000000000000000000000000000000000
00000000000000000000000000000000000000000000000000000000000000000000000000000000000000000000000000000000000000000000000000000000
00000000000000000000000000000000000000000000000000000000000000000000000000000000000000000000000000000000000000000000000000000000
00000000000000000000000000000000000000000000000000000000000000000000000000000000000000000000000000000000000000000000000000000000
00000000000000000000000000000000000000000000000000000000000000000000000000000000000000000000000000000000000000000000000000000000
0000000000000000000000000000000000aaaaaaaaaaaaa00000000000000000000000000000000076666666666666600ddddddddddddd0006666666666666d0
000000000000000000999999999999000aaaaaaaaaaaaaaa000000000000000000000000000000006555555555555565ddddddddddddddd1666666666666666d
0000000000000000099ffffff9f999900aa24444444442aa00cccccccccccc0000bbbbbbbbbbbb006d66666666666d65ddddddddddddddd1666666666666666d
000888888888800009f99999999999900aa9aaaaaaaaa9aa0cccccccccccccc00bbbbbbbbbbbbbb06d65666666656d65dddd5ddddd5dddd1666d66666666d66d
0087e8888888880009f99999999999900aa9aaaaaaaaa9aa0cc1111111111cc00bb1111111111bb06d67666666676d65ddd516ddd516ddd1666766666666766d
008e88888888880009999999999999900aa9aaaaaaaaa9aa0cc1dddddddd1cc00bb1333333331bb06d66666666666d65dddd6ddddd6dddd1666666666666666d
008888888888880009f99999999999900aa9aaaaaaaaa9aa0cc1cccccccc1cc00bb1bbbbbbbb1bb06d66666666666665ddddddddddddddd1666666666666666d
008888888888880009999999999999900aa9aaaaaaaaa9aa0cc1cccccccc1cc00bb1bbbbbbbb1bb06d66666666666d65ddddddddddddddd1666666666666666d
008888888888880009999999999999900aa9aaaaaaaaa9aa0cc1cccccccc1cc00bb1bbbbbbbb1bb06666666666666665ddddddddddddddd1666666666666666d
008888888888880009999999999999900aa9aaaaaaaaaaaa0cc5cccccccc5cc00bb3bbbbbbbb3bb06d66666666666665dddd5ddddd5dddd1666666666666666d
008888888888880009999999999999900aaaaaaaaaaaaaaa0cccccccccccccc00bbbbbbbbbbbbbb0666d6666666d6665ddd516ddd516ddd1666666666666666d
0088888888888800099999999999999007aaaaaaaaaaaaa70cc5cccccccc5cc00bb3bbbbbbbb3bb06667666666676665dddd6ddddd6dddd1666d66666666d66d
00e8888888888e000f999999999999f009777777777777790cccccccccccccc00bbbbbbbbbbbbbb06666666666666665ddddddddddddddd1666766666666766d
0027eeeeeeeee200047fffffffffff4004999999999999940dccccccccccccd006bbbbbbbbbbbb6066666666666666656ddddddddddddd61766666666666667d
001222222222210000444444444444000244444444444442056ddddddddddd50057666666666665077777777777777751666666666666610d7777777777777dd
00000000000000000000000000000000002222222222222000555555555555000055555555555500055555555555555001111111111111000dddddddddddddd0
00000000000000000000000000000000000000000000000000000000000000000000000000000000000000000000000000000000000000000000000000000000
00000000000000000000000000000000000000000000000000070000000000000000000000000000000000000000000000000000000000000000000000000000
07000000007000000007000000007000000700000070000000770000000070000000000000000000000000000000700000000000000000000000000000000000
07700000007700000007700000007700000770000077000007770000000770000000070000000000000007000007700000000000000000000000000000000000
07770000007770000007770000007770000777000077700001110000007770000000770000000070000077000077700000000000000000000000000000000000
07710000007710000007710000007710000771000077100000000000001110000007770000000770000777000011100000000000000000000000000000000000
07100000007100000007100000007100000710000071000000000000000000000001110000007770000111000000000000000000000000000000000000000000
01000000001000000001000000001000000100000010000000000000000000000000000000001110000000000000000000000000000000000000000000000000
00000000000000000000000000000000000000000000000000000000000000000000000000000000000000000000000000000000000000000000000000000000
00000000000000000000000000000000000000000000000000000000000000000000000000007770000000000000000000000000000000000000000000000000
00000070000007000000700000070000000070000000070000000000000000000007770000001770000777000000000000000000000000000000000000000000
00000770000077000007700000770000000770000000770000000000007770000001770000000170000177000077700000000000000000000000000000000000
00007770000777000077700007770000007770000007770007770000001770000000170000000010000017000017700000000000000000000000000000000000
00001770000177000017700001770000001770000001770001770000000170000000010000000000000001000001700000000000000000000000000000000000
00000170000017000001700000170000000170000000170000170000000010000000000000000000000000000000100000000000000000000000000000000000
00000010000001000000100000010000000010000000010000010000000000000000000000000000000000000000000000000000000000000000000000000000
00000000000000000000000000000000000000000000000000000000000000000000000000000000000000000000000000000000000000000000000000000000
00000000000000000000000000007000000000000000000000000000000000000000000007770000000000000000000000000000000000000000000000000000
00000000000000000000700000077700000070000000000000000000000000000077700007710000007770000000000000000000000000000000000000000000
00000000000070000007770000777770000777000000700000000000000777000077100007100000007710000007770000000000000000000000000000000000
00007000000777000077777000111110007777700007770000007770000771000071000001000000007100000007710000000000000000000000000000000000
00077700007777700011111000000000001111100077777000007710000710000010000000000000001000000007100000000000000000000000000000000000
00777770001111100000000000000000000000000011111000007100000100000000000000000000000000000001000000000000000000000000000000000000
00111110000000000000000000000000000000000000000000001000000000000000000000000000000000000000000000000000000000000000000000000000
00000000000000000000000000000000000000000000000000000000000000000000000000000000000000000000000000000000000000000000000000000000
00777770000000000000000000000000000000000000000000000700000000000000000000000000000000000000000000000000000000000000000000000000
00177710007777700000000000000000000000000077777000000770000070000000000000000000000000000000700000000000000000000000000000000000
00017100001777100077777000000000007777700017771000000777000077000007000000000000000700000000770000000000000000000000000000000000
00001000000171000017771000777770001777100001710000000111000077700007700000700000000770000000777000000000000000000000000000000000
00000000000010000001710000177710000171000000100000000000000011100007770000770000000777000000111000000000000000000000000000000000
00000000000000000000100000017100000010000000000000000000000000000001110000777000000111000000000000000000000000000000000000000000
00000000000000000000000000001000000000000000000000000000000000000000000000111000000000000000000000000000000000000000000000000000
00000000000000000790000000000000000000000000970000000000000000007ffffffffffff7007ffffffff0000000ffffffff000ffffffffffffff0000000
0000000000000000090909990909099000990909900909000000000000000000e8888888888888f2e8888888ff00000f88888888ffdf8888888888888f000000
0000000000000000099009090909090909000009090900000000000000000000e88888888888888fe88888888e1000f88888888888e288888888888888f00000
0000000000000000090909090909090909000909090909000000000000000000e888888888888888f88888888e100e8888888888888e288888888888888e0000
0000000000000000099909990999090900990909090099000000000000000000e888888222888888e28888888e11e88888888888888e128888222888888e0000
0000000000000000000000000000000000000000000000000000000000000000e8888821112888888e288888e0112888888888888888e128821112888888e000
00000000000000000000000000000000000000000000000000000000000000000e888821100288888e288888e0128888888222288888e128821100288888e100
00000000000000000000000000000000000000000000000000000000000000000e888821100288888e088888e01288888821111288888e12821100288888e100
00000000000000000000000000000000000000000000000000000000000000000e888821100288888e088888e01288888821000288888e11821100288888e100
00000000000000000000000000000000000000000000000000000000000000000e88882110028888e0188888e01288888821100288888e1182110028888e1100
000000000000007000000000aa000000000000070000000777000000000000000e88882110028888e0188888e01288888821100288888e1182110028888e1100
00000000000000aa00a0a000a0a00a00a00aaa0aa00a0a0aa0000000000000000e8888211128888e01888888e01288888821100288888e118211128888e11100
00000000000000909090900099009009090909090909090009000000000000000e888882118888e001888888e01288888821100288888e11182118888e111000
00000000000000999099900090009009990999090909990999000000000000000e8888888888ee0012888888e01288888821100288888e111888888ee1111000
00000000000000000000900000000000000009000000000000000000000000000e888888888888e001288888e01288888821100288888e11188888888e110000
00000000000000000000000000000000000000000000000000000000000000000e8888822288888e01288888e01288888821100288888e111822288888e10000
00000000000000000000000000000000000000000000000000000000000000000e28882111288888e0128888e01228888821100288882e1112111288888e0000
00000000000000000000000000000000000000000000000000000000000000000e228221100228822e112282e01222222221100288222e11121100228822e000
00000000000000000000000000000000000000000000000000000000000000000e2222211002222222e11222e01221111221100222222e111211002222222e00
00000000000000000000000000000000000000000000000000000000000000000e2222211002222222e11222201212222e21101222222e111211002222222e10
00000000000000000000000000000000000000000000000000000000000000000e2222211002222222e11222201112222e02111222222e111211002222222e10
00000000000000000000000000000000000000000000000000000000000000000e2222211112222222e11222200002222e02222222221d111211112222222e10
0000000000000000000000000000000000000000000000000000000000000000c22222211122222221d11222222222222d0222222221c1111211122222221d10
0000000000000000000000000000000000000000000000000000000000000000c1222222222222221c111222222222222c0222222211c111122222222221c110
0000000000000000000000000000000000000000000000000000000000000000c1122222222222111c110122222222221c012222211c1111022222222111c110
0000000000000000000000000000000000000000000000000000000000000000c111111111111111c1110111111111111c011111111c111101111111111c1110
0000000000000000000000000000000000000000000000000000000000000000c1111111111111cc11110111111111111c01111111c11111011111111cc11110
0000000000000000000000000000000000000000000000000000000000000000cccccccccccccc1111110dccccccccccc101cccccc1111110cccccccc1111110
00000000000000000000000000000000000000000000000000000000000000001111111111111111111011111111111111011111111111101111111111111100
00000000000000000000000000000000000000000000000000000000000000001111111111111111111011111111111111101111111111101111111111111100
00000000000000000000000000000000000000000000000000000000000000001111111111111111110011111111111111110111111111011111111111111000
00000000000000000000000000000000000000000000000000000000000000000111111111111111000001111111111111100001111100001111111111100000
__map__
0000000000000000000000000000000000000000000000000000000000000000000000000000000000000000000000000000000000000000000000000000000000000000000000000000000000000000000000000000000000000000000000000000000000000000000000000000000000000000000000000000000000000000
00040501010101000004050102050300000402020202090000010201030303000001020202020200000402030001020000040100000203000004010201020100000405020505050000040c0005050500000800020103010000040002000909000004010109090100000401000103020000080109010101000004010201030200
000502020202050000050302010305000001000000000e0000080108030503000008000505050300000805080002010000020c000001020000010001000109000005010002000500000b000100000500000100050d0109000008000300010100000201020502050000050105030202000004030203010100000c00010b010300
000102030302050000010205030102000001000505000200000103010303030000010203000a010000030102000a0500000000010b000900000005000500050000080001000205000000000c000100000002000a040e05000001000a00030200000509050202020000050505000101000000000801090100000008010c000100
0005020303020100000201030502010000010005090002000007010a010a010000010102000a01000008050800020100000000020100000000090102010201000005020d01000a000002010001030100000101050b0502000008000100010100000201010101050000090509000000000001010100010200000502010e050000
0005020202020500000503010205030000010005030002000004030103010200000800050505020000020103000a050000010100000101000000000000000000000503020001050000010200000c000000000000000001000001000a0000010000050205020502000005050505050200000105010a080a000001030205020100
000101010105050000030502010305000008000101000100000801080107010000010204000001000008050800010200000101000a02010000010801020101000005050502050500000201000a02010000050705010a020000080001080005000001010101010100000303010805010000010101000102000005010207020300
